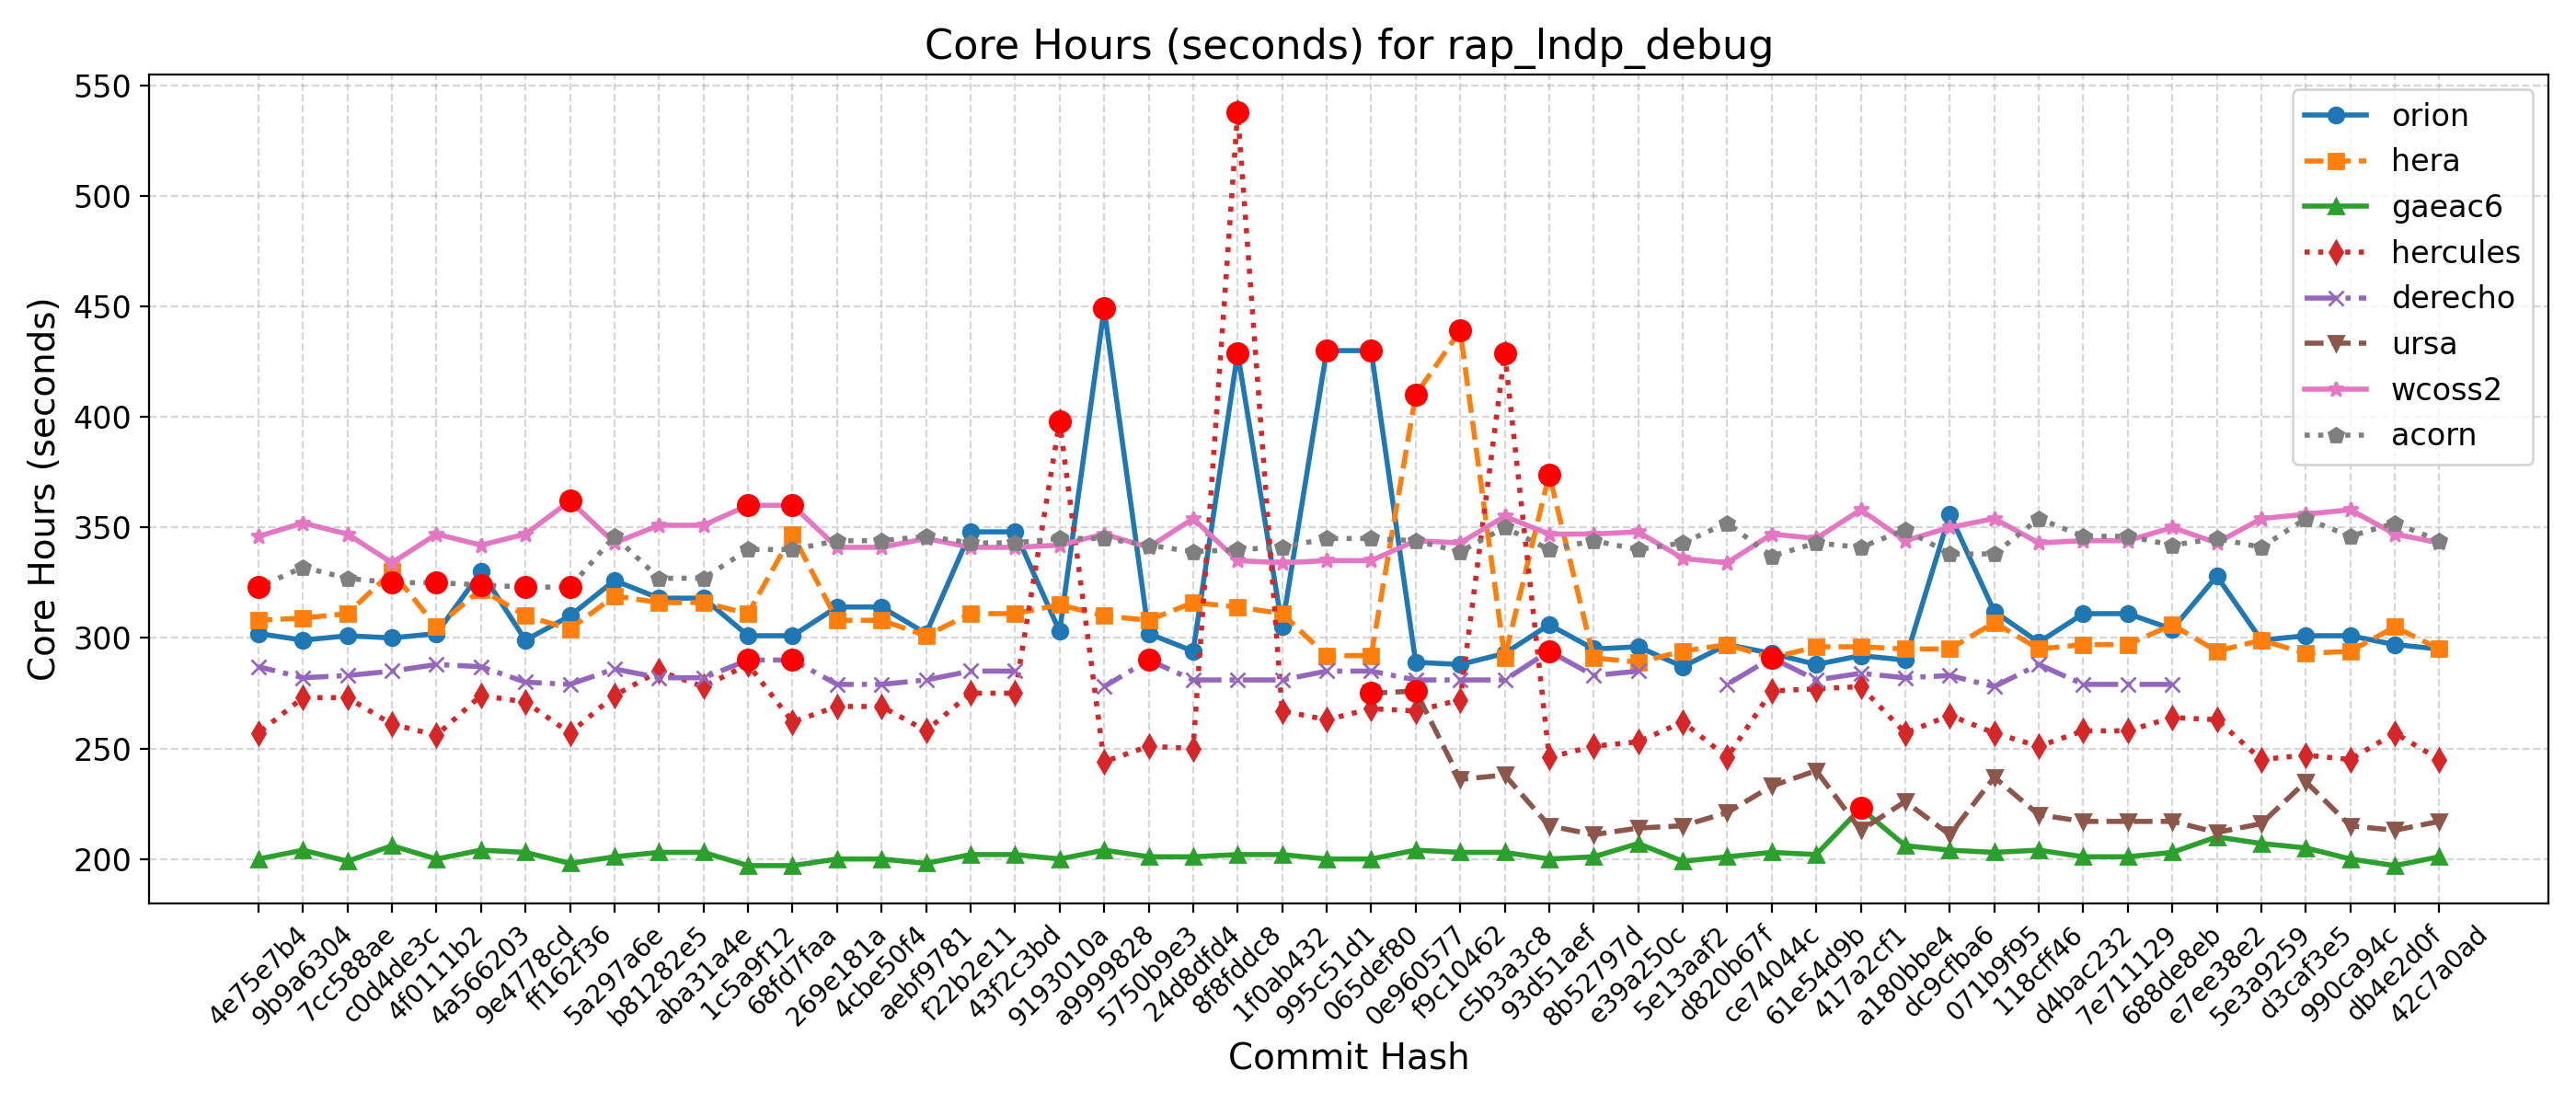

Data behind this chart, as committed beside it:
Hash, Date, Message, orion, hera, gaeac6, hercules, derecho, ursa, wcoss2, acorn
42c7a0ad, 2025-09-22, Send surface ocean currents to ATM for S…, 295, 295, 201, 245, , 217, 343, 344
db4e2d0f, 2025-09-18, Replace icplocn2atm (integer) with use_o…, 297, 305, 197, 257, , 213, 347, 352
990ca94c, 2025-09-16, Update tests such that LSM and LANDICE a…, 301, 294, 200, 245, , 215, 358, 346
d3caf3e5, 2025-09-15, update mom6 to its main repo. 20250818 c…, 301, 293, 205, 247, , 235, 356, 354
5e3a9259, 2025-09-10, Introduce tuning parameter for convectiv…, 299, 299, 207, 245, , 216, 354, 341
e7ee38e2, 2025-09-08, Scale-aware 3DTKE EDMF and TTE-EDMF GFS …, 328, 294, 210, 263, , 212, 343, 345
688de8eb, 2025-09-04, Fix default cdmbgwd settings (#2788), 304, 306, 203, 264, 279, 217, 350, 342
7e711129, 2025-09-02, Use container with spack stack 1.9.2 (#2…, 311, 297, 201, 258, 279, 217, 344, 346
d4bac232, 2025-08-29, MPAS dycore + Atmosphere Generalization …, 311, 297, 201, 258, 279, 217, 344, 346
118cff46, 2025-08-25, Add FV3 grid mask for regional domains t…, 298, 295, 204, 251, 288, 220, 343, 354
071b9f95, 2025-08-22, Fix Restart IAU and Ultra-Low Reproducib…, 312, 307, 203, 257, 278, 237, 354, 338
dc9cfba6, 2025-08-19, Update CICE through 2025-07 and switch t…, 356, 295, 204, 265, 283, 211, 350, 338
a180bbe4, 2025-08-15, FV3: Fix Prate_avg and UPP call freq + F…, 290, 295, 206, 257, 282, 226, 344, 349
417a2cf1, 2025-08-13, Fix conus13km tests restart and decompos…, 292, 296, 223, 278, 284, 213, 358, 341
61e54d9b, 2025-08-11, Add two-way ocean-wave coupling feature …, 288, 296, 202, 277, 281, 240, 345, 343
ce74044c, 2025-08-06, Create a user-friendly "process model" t…, 293, 291, 203, 276, 291, 233, 347, 337
d820b67f, 2025-08-01, Update GOCART to v2.4.3 (#2819), 297, 297, 201, 246, 279, 221, 334, 352
5e13aaf2, 2025-07-29, Update DATM meshes and switch to bilinea…, 287, 294, 199, 262, , 215, 336, 343
e39a250c, 2025-07-24, Update FV3 hash to include UPP ss192/Urs…, 296, 289, 207, 253, 285, 214, 348, 340
8b52797d, 2025-07-21, Combination of 2684,2707,2771 (MERRA2 3-…, 295, 291, 201, 251, 283, 211, 347, 344
93d51aef, 2025-07-17, Exporting Canopy Variables from AQM to F…, 306, 374, 200, 246, 294, 215, 347, 340
c5b3a3c8, 2025-07-14, GFDLMP-v3 and TEMPO MP microphysics (#25…, 293, 291, 203, 429, 281, 238, 355, 350
f9c10462, 2025-07-11, Combination of several CCPP-physics PRs …, 288, 439, 203, 272, 281, 236, 343, 339
0e960577, 2025-07-09, Combination #2777 (maintask writes CMEPS…, 289, 410, 204, 267, 281, 276, 344, 344
065def80, 2025-07-07, Port UFS-WM to Ursa (#2471), 430, 292, 200, 268, 285, 275, 335, 345
995c51d1, 2025-07-03, Upgrade UFS-WM to spack-stack/1.9.2 (#26…, 430, 292, 200, 263, 285, , 335, 345
1f0ab432, 2025-07-01, Reduce WW3 memory use (#2624), 305, 311, 202, 267, 281, , 334, 341
8f8fddc8, 2025-06-30, Bring in scale-aware 3DTKE related chang…, 429, 314, 202, 538, 281, , 335, 340
24d8dfd4, 2025-06-26, Slight modification in orographic gravit…, 294, 316, 201, 250, 281, , 354, 339
5750b9e3, 2025-06-20, gcycle update (#2747), 302, 308, 201, 251, 290, , 341, 342
a9999828, 2025-06-12, Add a new parameter in dycore to control…, 449, 310, 204, 244, 278, , 347, 345
9193010a, 2025-06-06, In Noah-MP, set zero for canopy liquid a…, 303, 315, 200, 398, , , 342, 345
43f2c3bd, 2025-06-04, Urgent Documentation Update for HSD Capa…, 348, 311, 202, 275, 285, , 341, 343
f22b2e11, 2025-06-02, Bug fix for surface roughness calculatio…, 348, 311, 202, 275, 285, , 341, 343
aebf9781, 2025-05-27, Fix bug to improve wave initialization b…, 302, 301, 198, 258, 281, , 345, 346
4cbe50f4, 2025-05-23, Add idealized, regional tropical cyclone…, 314, 308, 200, 269, 279, , 341, 344
269e181a, 2025-05-23, Add GFSv17 IAU restart tests without wav…, 314, 308, 200, 269, 279, , 341, 344
68fd7faa, 2025-05-15, Enable Hera, Hercules Gnu tests: cpld_de…, 301, 347, 197, 262, 290, , 360, 340
1c5a9f12, 2025-05-09, Add "ultra low" coupled configurations t…, 301, 311, 197, 288, 290, , 360, 340
aba31a4e, 2025-05-06, Resolve miscellaneous WM issues and upda…, 318, 316, 203, 278, 282, , 351, 327
b81282e5, 2025-05-05, Switch to vector remapping and bilinear …, 318, 316, 203, 285, 282, , 351, 327
5a297a6e, 2025-05-02, improve coupled model startup cost for w…, 326, 319, 201, 274, 286, , 343, 346
ff162f36, 2025-05-01, NSSL MP scheme updates + Stochastic Phys…, 310, 304, 198, 257, 279, , 362, 323
9e4778cd, 2025-04-25, Loosen restriction on optional arguments…, 299, 310, 203, 271, 280, , 347, 323
4a566203, 2025-04-23, CMake Atmosphere Dycore Generalization +…, 330, 322, 204, 274, 287, , 342, 324
4f0111b2, 2025-04-21, Add CMEPS log file at restart write; IAU…, 302, 305, 200, 256, 288, , 347, 325
c0d4de3c, 2025-04-18, Update mom6 to its main repository 20250…, 300, 330, 206, 261, 285, , 334, 325
7cc588ae, 2025-04-16, Add PIO configuration variables for CMEP…, 301, 311, 199, 273, 283, , 347, 327
9b9a6304, 2025-04-11, Memcheck fixes (#2655), 299, 309, 204, 273, 282, , 352, 332
4e75e7b4, 2025-04-10, Update upp submodule to the latest UPP (…, 302, 308, 200, 257, 287, , 346, 323
